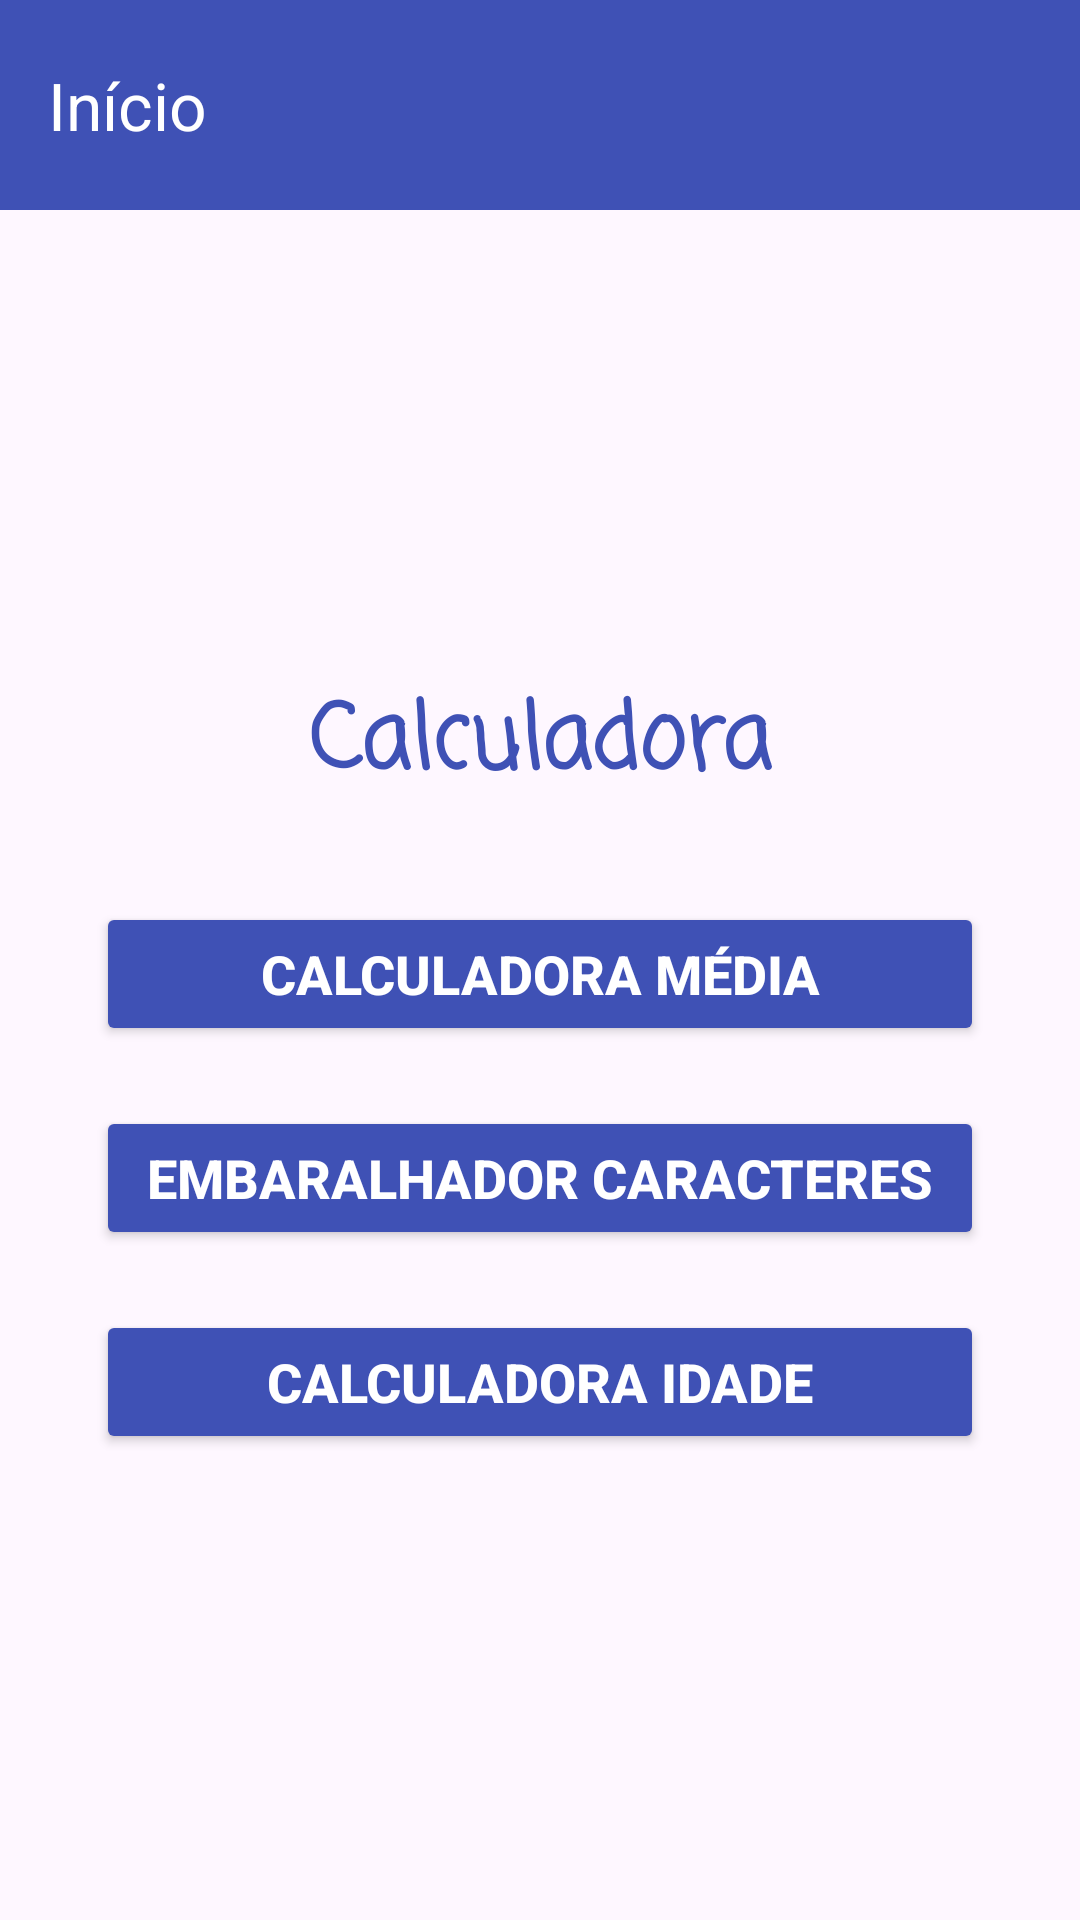

The Android layout XML behind this screen, and the referenced resources:
<!-- AndroidManifest.xml: application theme Theme.Calculadora_media -->
<!-- res/layout/activity_main.xml -->
<?xml version="1.0" encoding="utf-8"?>
<androidx.constraintlayout.widget.ConstraintLayout xmlns:android="http://schemas.android.com/apk/res/android"
    xmlns:app="http://schemas.android.com/apk/res-auto"
    xmlns:tools="http://schemas.android.com/tools"
    android:layout_width="match_parent"
    android:layout_height="match_parent"
    tools:context=".MainActivity">

    <androidx.appcompat.widget.Toolbar
        android:id="@+id/toolbarMain"
        android:layout_width="0dp"
        android:layout_height="70dp"
        android:background="?attr/colorPrimary"
        android:backgroundTint="#3F51B5"
        android:fadeScrollbars="false"
        android:minHeight="?attr/actionBarSize"
        android:theme="?attr/actionBarTheme"
        app:layout_constraintEnd_toEndOf="parent"
        app:layout_constraintStart_toStartOf="parent"
        app:layout_constraintTop_toTopOf="parent"
        app:title="Início"
        app:titleMarginStart="5dp"
        app:titleTextColor="#FFFFFF" />

    <LinearLayout
        android:layout_width="0dp"
        android:layout_height="0dp"
        android:layout_marginStart="32dp"
        android:layout_marginTop="32dp"
        android:layout_marginEnd="32dp"
        android:layout_marginBottom="32dp"
        android:gravity="center"
        android:orientation="vertical"
        app:layout_constraintBottom_toBottomOf="parent"
        app:layout_constraintEnd_toEndOf="parent"
        app:layout_constraintStart_toStartOf="parent"
        app:layout_constraintTop_toBottomOf="@+id/toolbarMain">

        <TextView
            android:id="@+id/textView"
            android:layout_width="match_parent"
            android:layout_height="wrap_content"
            android:layout_marginBottom="30dp"
            android:fontFamily="casual"
            android:text="Calculadora"
            android:textAlignment="center"
            android:textColor="#3F51B5"
            android:textSize="30dp"
            android:textStyle="bold" />

        <Button
            android:id="@+id/buttonMedia"
            android:layout_width="match_parent"
            android:layout_height="wrap_content"
            android:allowUndo="false"
            android:backgroundTint="#3F51B5"
            android:text="Calculadora média"
            android:textColor="#FFFFFF"
            android:textSize="18dp"
            android:textStyle="bold" />

        <Button
            android:id="@+id/buttonEmbaralhador"
            android:layout_width="match_parent"
            android:layout_height="wrap_content"
            android:layout_marginTop="20dp"
            android:backgroundTint="#3F51B5"
            android:text="Embaralhador caracteres"
            android:textColor="#FFFFFF"
            android:textSize="18dp"
            android:textStyle="bold" />

        <Button
            android:id="@+id/buttonIdade"
            android:layout_width="match_parent"
            android:layout_height="wrap_content"
            android:layout_marginTop="20dp"
            android:backgroundTint="#3F51B5"
            android:text="Calculadora idade"
            android:textColor="#FFFFFF"
            android:textSize="18dp"
            android:textStyle="bold" />

    </LinearLayout>

</androidx.constraintlayout.widget.ConstraintLayout>
<!-- resources referenced by this layout -->
<resources>
  <style name="Theme.Calculadora_media" parent="Base.Theme.Calculadora_media" />
  <style name="Base.Theme.Calculadora_media" parent="Theme.Material3.DayNight.NoActionBar">
          
          
      </style>
</resources>
